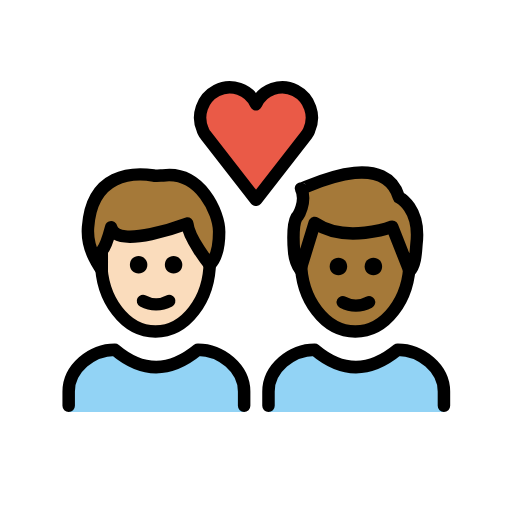
t = 0.00 s
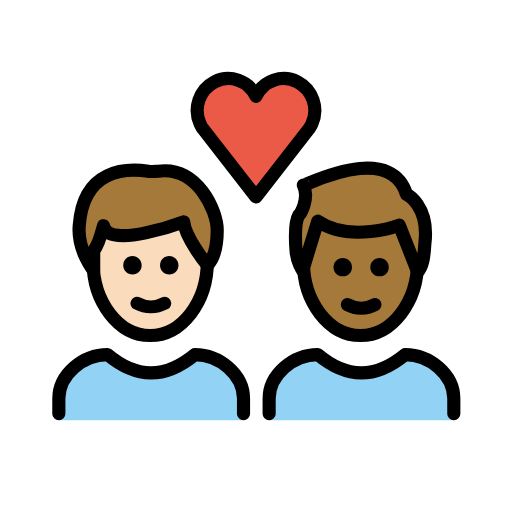
t = 0.36 s
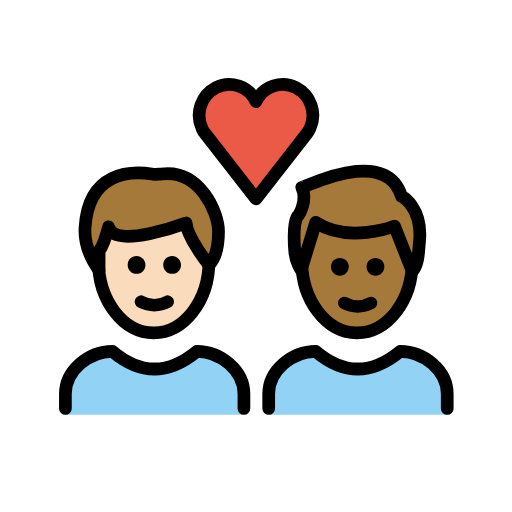
t = 0.84 s
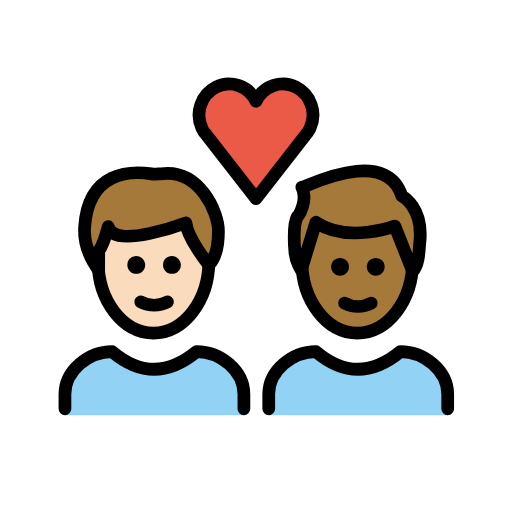
t = 1.20 s
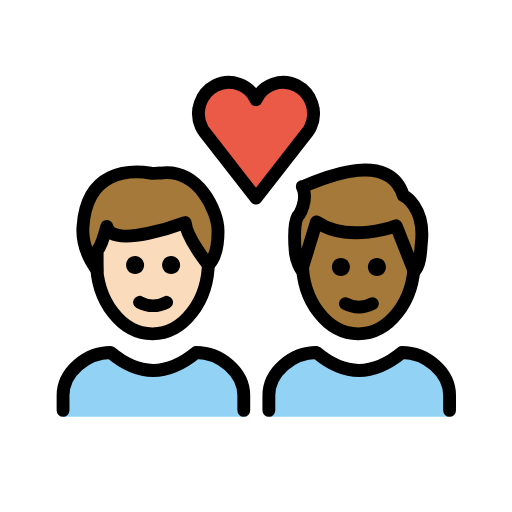
t = 1.56 s
t = 2.04 s: frame unchanged from t = 0.00 s, image omitted

The animated SVG that drew these frames (rendered in a browser with its animation timeline set to each time). Animation: 1 SMIL element (animateTransform=1); one cycle of 2.40 s, repeats indefinitely.

<?xml version='1.0' encoding='utf-8'?>
<svg xmlns="http://www.w3.org/2000/svg" id="emoji" viewBox="-5 -5 82 82" version="1.1" width="200" height="200" role="img">
  <title>OpenMoji: couple with heart: man, man, light skin tone, medium-dark skin tone</title><g transform="translate(36 36)"><g><g transform="translate(-36 -36)"><g id="color">
    <path fill="#92D3F5" d="M6,61v-3.3C6,54,9.7,51,13.4,51c4.4,3.7,8.8,3.7,13.3,0c3.7,0,7.4,3,7.4,6.7V61" />
    <path fill="#92D3F5" d="M38,61v-3.3c0-3.7,3.7-6.7,7.4-6.7c4.4,3.7,8.8,3.7,13.3,0c3.7,0,7.4,3,7.4,6.7V61" />
    <path fill="#EA5A47" d="M36,11.7c1.1-2.4,4-3.4,6.3-2.2s3.3,4,2.2,6.4c-0.1,0.3-0.3,0.5-0.4,0.7L36,27l-8.1-10.4 c-0.2-0.2-0.3-0.5-0.4-0.7c-1.1-2.4-0.1-5.2,2.2-6.4S34.9,9.3,36,11.7L36,11.7z" />
  </g>
  <g id="hair">
    <g id="hair-b">
      <path fill="#A57939" d="M43.2,25.2c0,0.3,13.2-6.8,15.7,1.4c0,0,3.5,1.7,2.8,7.5c-0.1,1-0.1,3.3-1.1,4.3l-2.8-7.1 c0,0-7.4,2.8-12.4-0.6l-2.3,7.5c0,0-0.9-1.3-1-3c0,0-0.4-4,0.4-5.4C42.7,29.8,44.2,27.2,43.2,25.2z" />
    </g>
    <g id="hair-a">
      <path fill="#A57939" d="M9.1,31.2c0.6-8.7,7.2-8.8,10.5-8.3c0.3,0.1,1.2,0,1.5,0c6-0.8,9,6,9,9c0,1.1,0,3.8-1.5,5.3 c0,0-3.4-4.2-3.6-6.6c0,0-11.4,4.3-12.2,0.6c0,0-0.8,3-1.5,3.8c0,0,0,2.3,0,3C11.3,38,8.8,35,9.1,31.2z" />
    </g>
  </g>
  <g id="skin">
    <g id="skin-b">
      <path fill="#a57939" d="M57.8,31.3c0,0-7.4,2.8-12.4-0.6l-2.1,6.8C43.6,43.3,47.4,48,52,48c4.4,0,8-4.2,8.6-9.6L57.8,31.3z" />
    </g>
    <g id="skin-a">
      <path fill="#fadcbc" d="M25,30.8c0,0-11.4,4.3-12.2,0.6c0,0-0.8,3-1.5,3.8c0,0,0,2.3,0,3l0,0c0.6,5.5,4.2,9.8,8.6,9.8 c4.6,0,8.4-4.7,8.7-10.6C28.3,37,25.2,33.1,25,30.8z" />
    </g>
  </g>
  <g id="skin-shadow" />
  <g id="line">
    <path fill="none" stroke="#000000" stroke-miterlimit="10" stroke-width="2" d="M60.6,35.6c0,0.4,0,0.8,0,1.2 c0,6.2-3.9,11.3-8.7,11.3s-8.7-5.1-8.7-11.3c0-0.2,0-0.5,0-0.7" />
    <path fill="none" stroke="#000000" stroke-linejoin="round" stroke-miterlimit="10" stroke-width="2" d="M43.2,25.2 c0,0.3,13.2-6.8,15.7,1.4c0,0,3.5,1.7,2.8,7.5c-0.1,1-0.1,3.3-1.1,4.3l-2.8-7.1c0,0-7.4,2.8-12.4-0.6l-2.3,7.5c0,0-0.9-1.3-1-3 c0,0-0.4-4,0.4-5.4C42.7,29.8,44.2,27.2,43.2,25.2z" />
    <path fill="none" stroke="#000000" stroke-linecap="round" stroke-linejoin="round" stroke-width="2" d="M36,11.7 c1.1-2.4,4-3.4,6.3-2.2s3.3,4,2.2,6.4c-0.1,0.3-0.3,0.5-0.4,0.7L36,27l-8.1-10.4c-0.2-0.2-0.3-0.5-0.4-0.7 c-1.1-2.4-0.1-5.2,2.2-6.4S34.9,9.3,36,11.7L36,11.7z" />
    <path fill="none" stroke="#000000" stroke-miterlimit="10" stroke-width="2" d="M28.6,36.1c0,0.2,0,0.4,0,0.7 c0,6.2-3.9,11.3-8.7,11.3s-8.7-5.1-8.7-11.3c0-0.2,0-0.4,0-0.7" />
    <path fill="none" stroke="#000000" stroke-linecap="round" stroke-linejoin="round" stroke-width="2" d="M9.1,31.4 c0.6-8.7,7.2-8.8,10.5-8.3c0.3,0.1,1.2,0,1.5,0c6-0.8,9,6,9,9c0,1.1,0,3.8-1.5,5.3c0,0-3.4-4.2-3.6-6.6c0,0-11.4,4.3-12.2,0.6 c0,0-0.8,3-1.5,3.8c0,0,0,2.3,0,3C11.3,38.2,8.8,35.2,9.1,31.4z" />
    <path fill="none" stroke="#000000" stroke-linecap="round" stroke-linejoin="round" stroke-width="2" d="M6,60v-2.3 C6,54,9.7,51,13.4,51c4.4,3.7,8.8,3.7,13.3,0c3.7,0,7.4,3,7.4,6.7V60" />
    <path d="M24.2,37.4c0,0.8-0.6,1.4-1.4,1.4s-1.4-0.6-1.4-1.4c0-0.8,0.6-1.4,1.4-1.4S24.2,36.7,24.2,37.4" />
    <path d="M18.6,37.4c0,0.8-0.6,1.4-1.4,1.4s-1.4-0.6-1.4-1.4c0-0.8,0.6-1.4,1.4-1.4S18.6,36.7,18.6,37.4" />
    <path fill="none" stroke="#000000" stroke-linecap="round" stroke-linejoin="round" stroke-width="2" d="M17.9,43.2 c1.3,0.7,2.9,0.7,4.2,0" />
    <path d="M56.2,37.7c0,0.8-0.6,1.4-1.4,1.4c-0.8,0-1.4-0.6-1.4-1.4c0-0.8,0.6-1.4,1.4-1.4C55.6,36.3,56.2,36.9,56.2,37.7" />
    <path d="M50.6,37.7c0,0.8-0.6,1.4-1.4,1.4s-1.4-0.6-1.4-1.4c0-0.8,0.6-1.4,1.4-1.4S50.6,36.9,50.6,37.7" />
    <path fill="none" stroke="#000000" stroke-linecap="round" stroke-linejoin="round" stroke-width="2" d="M49.9,43.4 c1.3,0.7,2.9,0.7,4.2,0" />
    <path fill="none" stroke="#000000" stroke-linecap="round" stroke-linejoin="round" stroke-width="2" d="M38,60v-2.3 c0-3.7,3.7-6.7,7.4-6.7c4.4,3.7,8.8,3.7,13.3,0c3.7,0,7.4,3,7.4,6.7V60" />
  </g>
</g><animateTransform attributeName="transform" type="scale" values="1;1.07;1;1.04;1;1" dur="2.4s" repeatCount="indefinite" /></g></g></svg>
